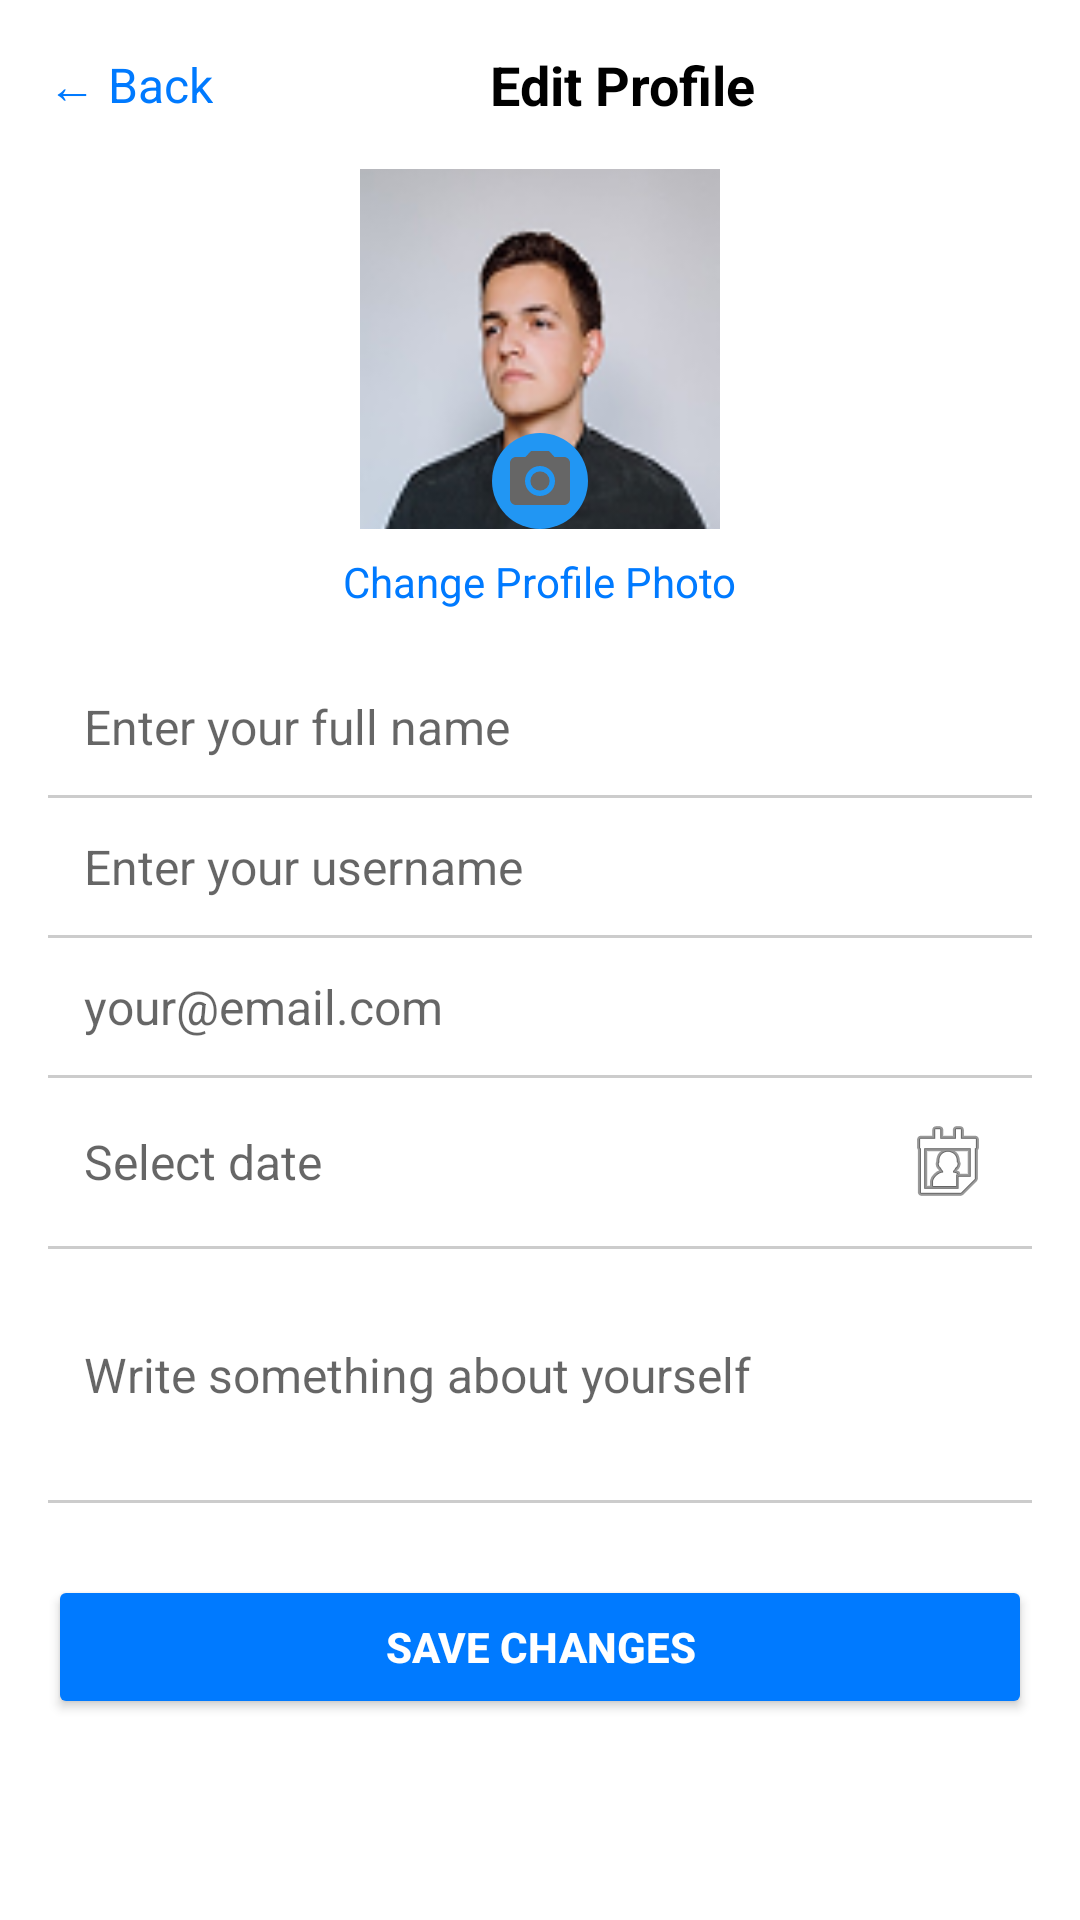

Layout XML and referenced resources for this Android screen:
<!-- AndroidManifest.xml: application theme Theme.Stegochat -->
<!-- res/layout/profileedit.xml -->
<?xml version="1.0" encoding="utf-8"?>
<ScrollView xmlns:android="http://schemas.android.com/apk/res/android"
    xmlns:tools="http://schemas.android.com/tools"
    android:layout_width="match_parent"
    android:layout_height="match_parent"
    android:padding="16dp"
    android:background="@android:color/white">

    <LinearLayout
        android:layout_width="match_parent"
        android:layout_height="wrap_content"
        android:orientation="vertical"
        android:gravity="center_horizontal">

        
        <LinearLayout
            android:layout_width="match_parent"
            android:layout_height="wrap_content"
            android:orientation="horizontal"
            android:gravity="center_vertical"
            android:paddingBottom="16dp">

            <TextView
                android:id="@+id/backButton"
                android:layout_width="wrap_content"
                android:layout_height="wrap_content"
                android:text="← Back"
                android:textColor="#007AFF"
                android:textSize="16sp"
                tools:ignore="HardcodedText,TextContrastCheck" />

            <TextView
                android:layout_width="0dp"
                android:layout_height="wrap_content"
                android:layout_weight="1"
                android:gravity="center"
                android:text="Edit Profile"
                android:textSize="18sp"
                android:textStyle="bold"
                android:textColor="#000000"
                tools:ignore="HardcodedText" />
        </LinearLayout>

        
        <RelativeLayout
            android:layout_width="120dp"
            android:layout_height="120dp"
            android:layout_marginBottom="8dp">

            <ImageView
                android:id="@+id/profileImage"
                android:layout_width="match_parent"
                android:layout_height="match_parent"
                android:src="@drawable/logo17"
                android:scaleType="centerCrop"
                android:background="@drawable/circle_background"
                android:layout_centerInParent="true"
                tools:ignore="ContentDescription" />

            <ImageView
                android:id="@+id/cameraIcon"
                android:layout_width="32dp"
                android:layout_height="32dp"
                android:src="@drawable/ic_camera"
                android:layout_alignParentBottom="true"
                android:layout_centerHorizontal="true"
                android:background="@drawable/circle_button"
                android:padding="4dp"
                tools:ignore="ContentDescription" />
        </RelativeLayout>

        <TextView
            android:layout_width="wrap_content"
            android:layout_height="wrap_content"
            android:layout_marginBottom="16dp"
            android:text="Change Profile Photo"
            android:textColor="#007AFF"
            android:textSize="14sp"
            tools:ignore="HardcodedText,TextContrastCheck" />

        
        <EditText
            android:id="@+id/fullName"
            android:layout_width="match_parent"
            android:layout_height="wrap_content"
            android:background="@android:color/transparent"
            android:hint="Enter your full name"
            android:padding="12dp"
            android:textColor="#000000"
            android:textSize="16sp"
            tools:ignore="Autofill,HardcodedText,TextContrastCheck,TextFields,TouchTargetSizeCheck,VisualLintTextFieldSize" />

        <View android:layout_width="match_parent" android:layout_height="1dp" android:background="#CCCCCC"
            android:importantForAutofill="no" />

        <EditText
            android:id="@+id/username"
            android:layout_width="match_parent"
            android:layout_height="wrap_content"
            android:background="@android:color/transparent"
            android:hint="Enter your username"
            android:padding="12dp"
            android:textColor="#000000"
            android:textSize="16sp"
            tools:ignore="Autofill,TextContrastCheck,TextFields,TouchTargetSizeCheck,VisualLintTextFieldSize" />

        <View android:layout_width="match_parent" android:layout_height="1dp" android:background="#CCCCCC" />

        <EditText
            android:id="@+id/email"
            android:layout_width="match_parent"
            android:layout_height="wrap_content"
            android:background="@android:color/transparent"
            android:hint="your@email.com"
            android:inputType="textEmailAddress"
            android:padding="12dp"
            android:textColor="#000000"
            android:textSize="16sp"
            tools:ignore="Autofill,HardcodedText,TextContrastCheck,TouchTargetSizeCheck,VisualLintTextFieldSize" />

        <View android:layout_width="match_parent" android:layout_height="1dp" android:background="#CCCCCC" />

        <EditText
            android:id="@+id/dob"
            android:layout_width="match_parent"
            android:layout_height="wrap_content"
            android:background="@android:color/transparent"
            android:drawableEnd="@android:drawable/ic_menu_my_calendar"
            android:focusable="false"
            android:hint="Select date"
            android:padding="12dp"
            android:textColor="#000000"
            android:textSize="16sp"
            tools:ignore="Autofill,HardcodedText,TextContrastCheck,TextFields,VisualLintTextFieldSize" />

        <View android:layout_width="match_parent" android:layout_height="1dp" android:background="#CCCCCC" />

        <EditText
            android:id="@+id/bio"
            android:layout_width="match_parent"
            android:layout_height="wrap_content"
            android:background="@android:color/transparent"
            android:hint="Write something about yourself"
            android:minLines="3"
            android:padding="12dp"
            android:textColor="#000000"
            android:textSize="16sp"
            tools:ignore="Autofill,HardcodedText,TextContrastCheck,TextFields,VisualLintTextFieldSize" />

        <View android:layout_width="match_parent" android:layout_height="1dp" android:background="#CCCCCC" />

        
        <Button
            android:id="@+id/saveButton"
            android:layout_width="match_parent"
            android:layout_height="wrap_content"
            android:layout_marginTop="24dp"
            android:backgroundTint="#007AFF"
            android:text="Save Changes"
            android:textColor="#FFFFFF"
            android:textStyle="bold"
            android:padding="12dp"
            tools:ignore="HardcodedText,VisualLintButtonSize" />

    </LinearLayout>
</ScrollView>
<!-- resources referenced by this layout -->
<resources>
  <!-- drawable circle_background (drawable) -->
  <shape xmlns:android="http://schemas.android.com/apk/res/android"
      android:shape="oval">
      <solid android:color="#F5F5F5" />
      <stroke android:width="1dp" android:color="#E0E0E0" />
  </shape>
  <!-- drawable circle_button (drawable) -->
  <shape xmlns:android="http://schemas.android.com/apk/res/android"
      android:shape="oval">
      <solid android:color="#2196F3" />
      <size android:width="48dp" android:height="48dp" />
  </shape>
  <style name="Theme.Stegochat" parent="Base.Theme.Stegochat" />
  <color name="primary_blue">#1976D2</color>
  <color name="primary_blue_dark">#1565C0</color>
  <color name="white">#FFFFFF</color>
  <color name="secondary_teal">#009688</color>
  <color name="secondary_teal_dark">#00796B</color>
  <color name="text_primary">#212121</color>
  <color name="text_secondary">#757575</color>
  <color name="background_light">#FAFAFA</color>
  <color name="surface_light">#FFFFFF</color>
  <style name="TextAppearance.Stegochat.Headline1" parent="TextAppearance.MaterialComponents.Headline1">
          <item name="android:textSize">96sp</item>
          <item name="android:textColor">@color/text_primary</item>
      </style>
  <style name="TextAppearance.Stegochat.Headline2" parent="TextAppearance.MaterialComponents.Headline2">
          <item name="android:textSize">60sp</item>
          <item name="android:textColor">@color/text_primary</item>
      </style>
  <style name="TextAppearance.Stegochat.Headline3" parent="TextAppearance.MaterialComponents.Headline3">
          <item name="android:textSize">48sp</item>
          <item name="android:textColor">@color/text_primary</item>
      </style>
  <style name="TextAppearance.Stegochat.Headline4" parent="TextAppearance.MaterialComponents.Headline4">
          <item name="android:textSize">34sp</item>
          <item name="android:textColor">@color/text_primary</item>
      </style>
  <style name="TextAppearance.Stegochat.Headline5" parent="TextAppearance.MaterialComponents.Headline5">
          <item name="android:textSize">24sp</item>
          <item name="android:textColor">@color/text_primary</item>
      </style>
  <style name="TextAppearance.Stegochat.Headline6" parent="TextAppearance.MaterialComponents.Headline6">
          <item name="android:textSize">20sp</item>
          <item name="android:textColor">@color/text_primary</item>
      </style>
  <style name="TextAppearance.Stegochat.Subtitle1" parent="TextAppearance.MaterialComponents.Subtitle1">
          <item name="android:textSize">16sp</item>
          <item name="android:textColor">@color/text_primary</item>
      </style>
  <style name="TextAppearance.Stegochat.Subtitle2" parent="TextAppearance.MaterialComponents.Subtitle2">
          <item name="android:textSize">14sp</item>
          <item name="android:textColor">@color/text_primary</item>
      </style>
  <style name="TextAppearance.Stegochat.Body1" parent="TextAppearance.MaterialComponents.Body1">
          <item name="android:textSize">16sp</item>
          <item name="android:textColor">@color/text_primary</item>
      </style>
  <style name="TextAppearance.Stegochat.Body2" parent="TextAppearance.MaterialComponents.Body2">
          <item name="android:textSize">14sp</item>
          <item name="android:textColor">@color/text_secondary</item>
      </style>
  <style name="TextAppearance.Stegochat.Caption" parent="TextAppearance.MaterialComponents.Caption">
          <item name="android:textSize">12sp</item>
          <item name="android:textColor">@color/text_secondary</item>
      </style>
  <style name="TextAppearance.Stegochat.Overline" parent="TextAppearance.MaterialComponents.Overline">
          <item name="android:textSize">10sp</item>
          <item name="android:textColor">@color/text_secondary</item>
      </style>
</resources>
